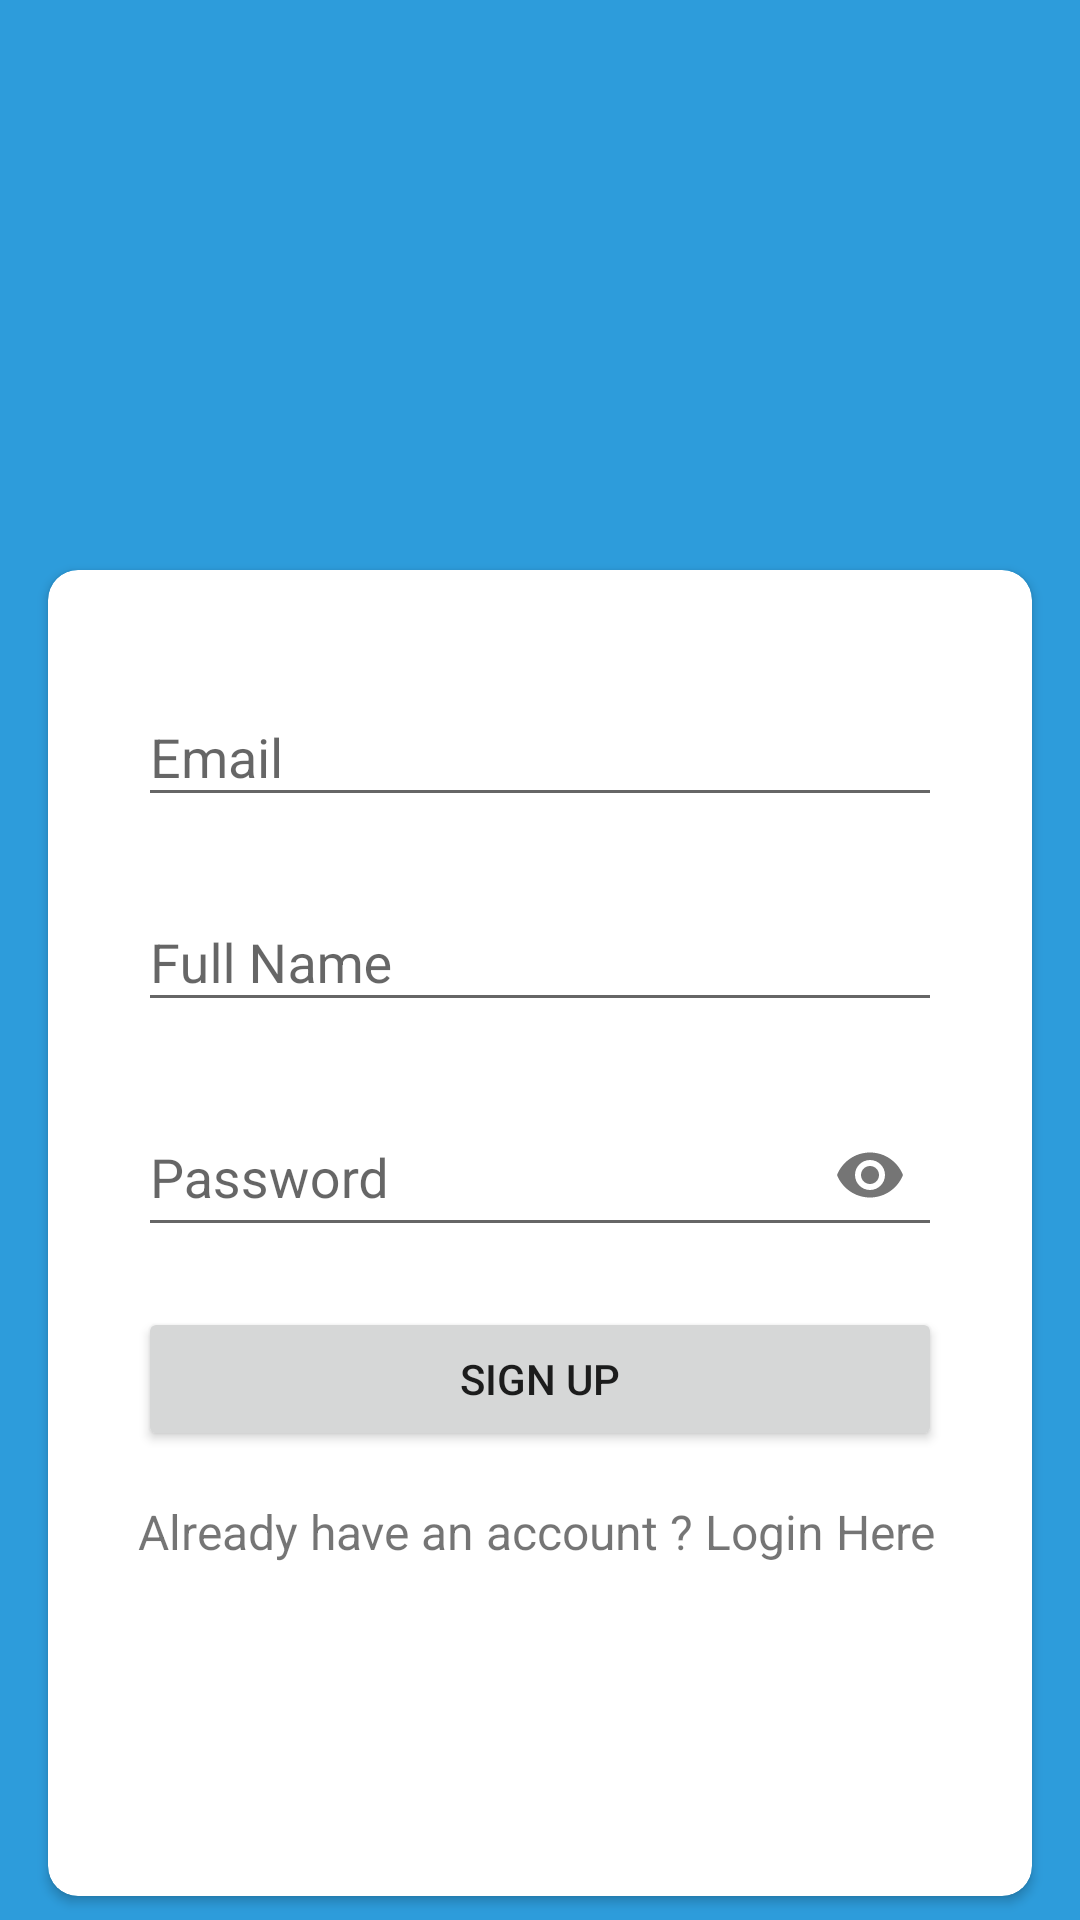

Layout XML and referenced resources for this Android screen:
<!-- AndroidManifest.xml: application theme AppTheme.MyFullScreen -->
<!-- res/layout/signup_ui.xml -->
<?xml version="1.0" encoding="utf-8"?>
<androidx.constraintlayout.widget.ConstraintLayout xmlns:android="http://schemas.android.com/apk/res/android"
    xmlns:tools="http://schemas.android.com/tools"
    android:layout_width="match_parent"
    android:layout_height="match_parent"
    xmlns:app="http://schemas.android.com/apk/res-auto"
    android:background="@color/colorPrimary"
    tools:context=".activity.SignupUI"
    >

    <androidx.cardview.widget.CardView
        android:layout_width="0dp"
        android:layout_height="0dp"
        app:layout_constraintStart_toStartOf="parent"
        app:layout_constraintEnd_toEndOf="parent"
        app:layout_constraintTop_toTopOf="parent"
        app:layout_constraintBottom_toBottomOf="parent"
        android:layout_marginTop="190dp"
        app:layout_constraintVertical_bias="0"
        app:cardCornerRadius="10dp"
        android:layout_marginStart="16dp"
        android:layout_marginEnd="16dp"
        android:layout_marginBottom="8dp"
        android:theme="@style/AppTheme.AlertDialog"
        >
        <androidx.constraintlayout.widget.ConstraintLayout
            android:layout_width="match_parent"
            android:layout_height="match_parent"
            >
            <com.google.android.material.textfield.TextInputLayout
                android:layout_width="0dp"
                android:layout_height="wrap_content"
                app:layout_constraintStart_toStartOf="parent"
                app:layout_constraintEnd_toEndOf="parent"
                app:layout_constraintTop_toTopOf="parent"
                app:layout_constraintBottom_toBottomOf="parent"
                app:layout_constraintVertical_bias="0"
                android:layout_marginTop="30dp"
                android:layout_marginStart="30dp"
                android:layout_marginEnd="30dp"
                android:id="@+id/textInputLayout1"
                >
                <com.google.android.material.textfield.TextInputEditText
                    android:layout_width="match_parent"
                    android:layout_height="match_parent"
                    android:hint="Email"
                    android:id="@+id/emailField"
                    android:imeOptions="actionNext"
                    >

                </com.google.android.material.textfield.TextInputEditText>

            </com.google.android.material.textfield.TextInputLayout>
            <com.google.android.material.textfield.TextInputLayout
                android:layout_width="0dp"
                android:layout_height="wrap_content"
                app:layout_constraintStart_toStartOf="parent"
                app:layout_constraintEnd_toEndOf="parent"
                app:layout_constraintTop_toBottomOf="@+id/textInputLayout1"
                app:layout_constraintBottom_toBottomOf="parent"
                app:layout_constraintVertical_bias="0"
                android:layout_marginTop="16dp"
                android:layout_marginStart="30dp"
                android:layout_marginEnd="30dp"
                android:id="@+id/textInputLayout2"
                >
                <com.google.android.material.textfield.TextInputEditText
                    android:layout_width="match_parent"
                    android:layout_height="match_parent"
                    android:hint="Full Name"
                    android:id="@+id/nameField"
                    android:inputType="textPersonName|textCapWords|textAutoComplete"
                    android:imeOptions="actionNext"
                    >

                </com.google.android.material.textfield.TextInputEditText>

            </com.google.android.material.textfield.TextInputLayout>

            <com.google.android.material.textfield.TextInputLayout
                android:layout_width="0dp"
                android:layout_height="wrap_content"
                app:layout_constraintStart_toStartOf="parent"
                app:layout_constraintEnd_toEndOf="parent"
                app:layout_constraintTop_toBottomOf="@+id/textInputLayout2"
                app:layout_constraintBottom_toBottomOf="parent"
                app:layout_constraintVertical_bias="0"
                android:layout_marginTop="16dp"
                android:layout_marginStart="30dp"
                android:layout_marginEnd="30dp"
                android:id="@+id/textInputLayout3"
                app:passwordToggleEnabled="true"
                >
                <com.google.android.material.textfield.TextInputEditText
                    android:layout_width="match_parent"
                    android:layout_height="match_parent"
                    android:hint="Password"
                    android:id="@+id/passwordField"
                    android:inputType="textPassword"
                    android:imeOptions="actionNext"
                    >

                </com.google.android.material.textfield.TextInputEditText>

            </com.google.android.material.textfield.TextInputLayout>

            <androidx.appcompat.widget.AppCompatButton
                android:layout_width="0dp"
                android:layout_height="wrap_content"
                app:layout_constraintStart_toStartOf="parent"
                app:layout_constraintEnd_toEndOf="parent"
                app:layout_constraintTop_toBottomOf="@id/textInputLayout3"
                app:layout_constraintBottom_toBottomOf="parent"
                app:layout_constraintVertical_bias="0"
                android:layout_marginTop="20dp"
                android:layout_marginStart="30dp"
                android:layout_marginEnd="30dp"
                android:text="Sign Up"
                android:id="@+id/signupBtn"
                />

            <androidx.appcompat.widget.AppCompatTextView
                android:layout_width="0dp"
                android:layout_height="wrap_content"
                app:layout_constraintStart_toStartOf="parent"
                app:layout_constraintEnd_toEndOf="parent"
                app:layout_constraintTop_toBottomOf="@+id/signupBtn"
                app:layout_constraintBottom_toBottomOf="parent"
                android:text="Already have an account ? Login Here"
                android:layout_marginStart="30dp"
                android:layout_marginEnd="30dp"
                app:layout_constraintVertical_bias="0"
                android:layout_marginTop="16dp"
                android:textSize="16sp"
                android:id="@+id/loginLink"
                />


        </androidx.constraintlayout.widget.ConstraintLayout>
    </androidx.cardview.widget.CardView>

</androidx.constraintlayout.widget.ConstraintLayout>
<!-- resources referenced by this layout -->
<resources>
  <color name="colorPrimary">#2d9cdb</color>
  <style name="AppTheme.AlertDialog" parent="Theme.AppCompat.Light.Dialog">
          <item name="colorAccent">@color/black</item>
      </style>
  <style name="AppTheme.MyFullScreen" parent="Theme.AppCompat.Light.NoActionBar">
          <item name="windowNoTitle">true</item>
          <item name="android:statusBarColor">@color/colorPrimary</item>
          <item name="colorAccent">@color/colorAccent</item>
      </style>
  <color name="black">#000000</color>
  <color name="colorAccent">#baf7ff</color>
</resources>
